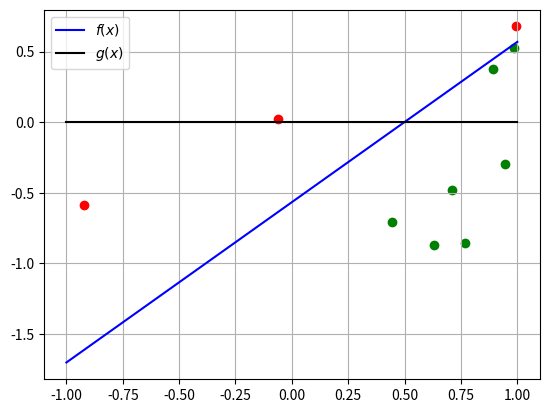
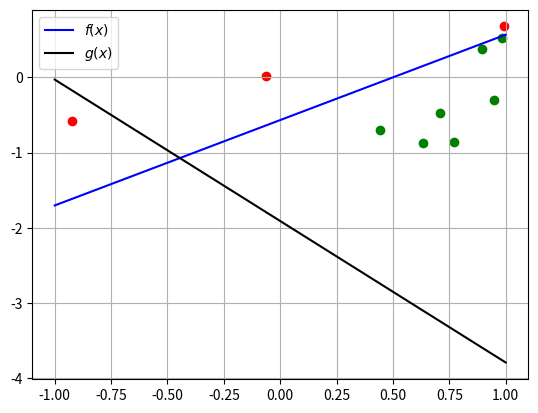
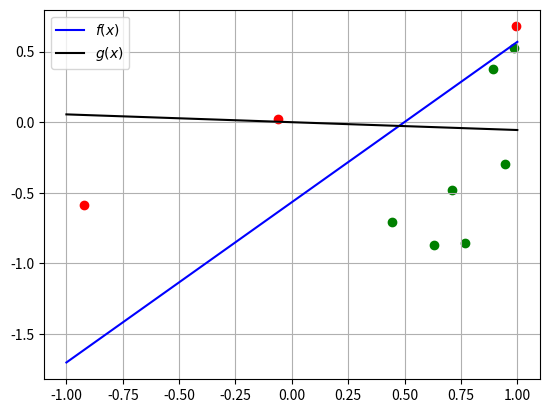
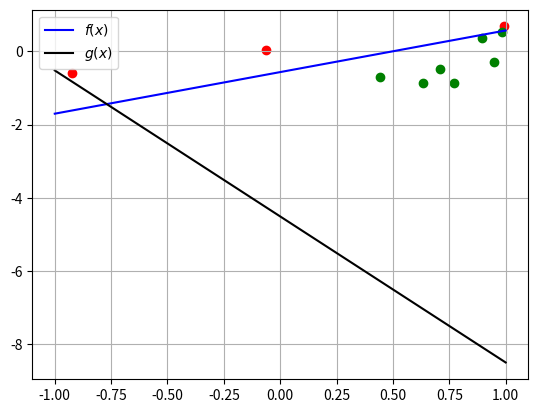
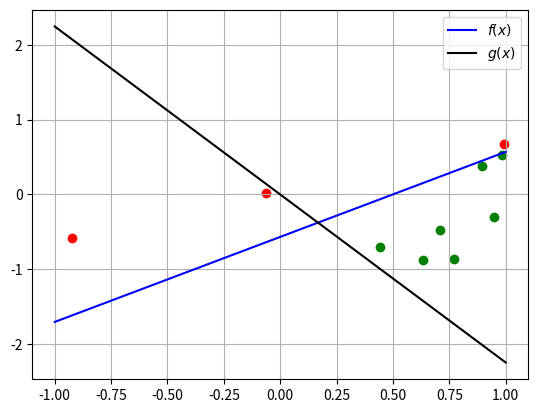
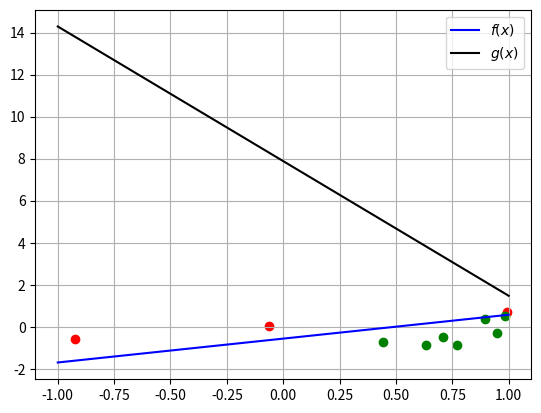
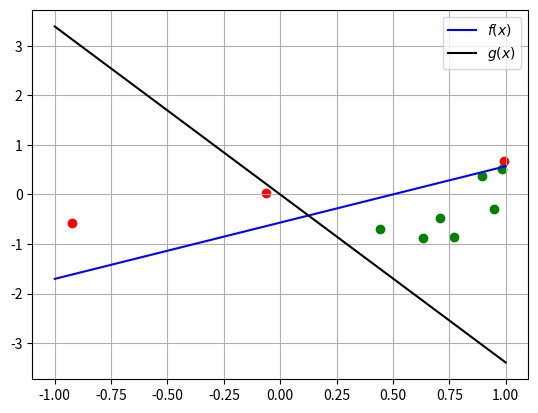
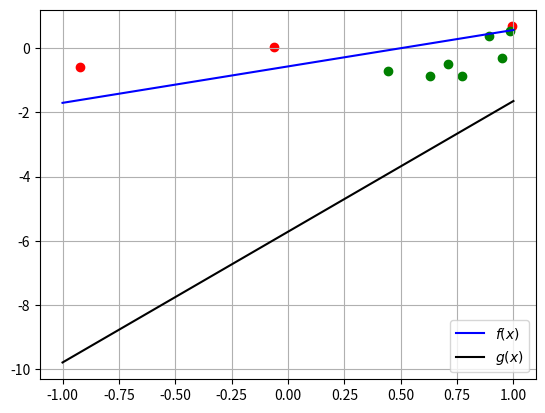
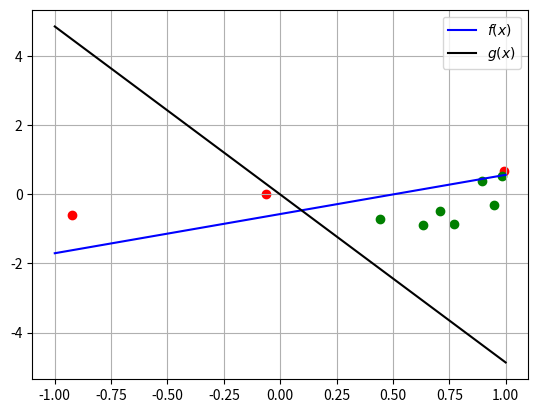
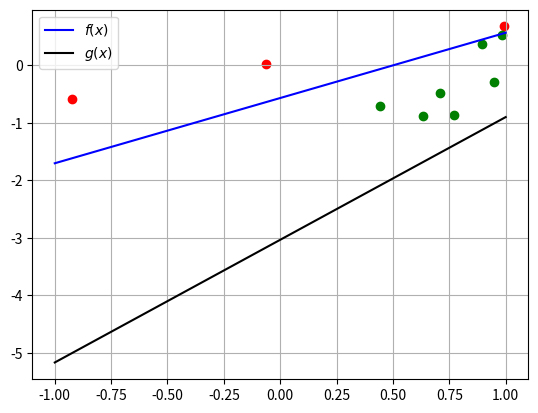
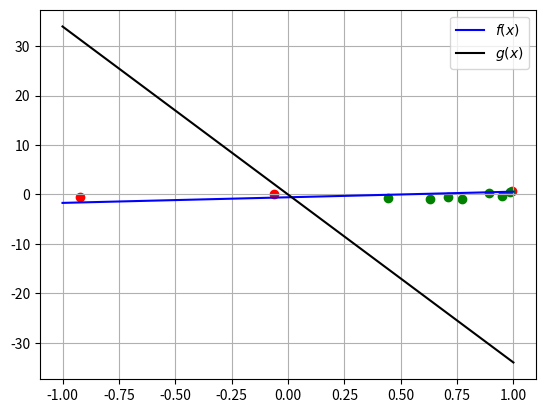
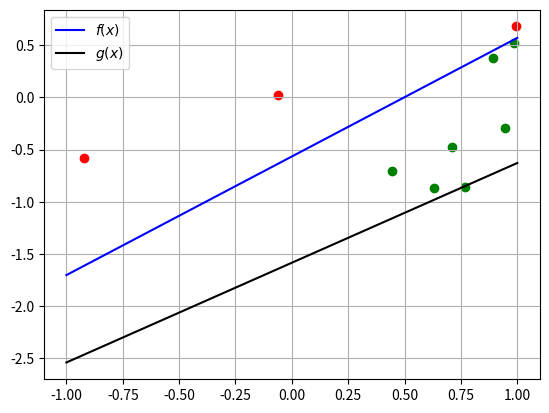
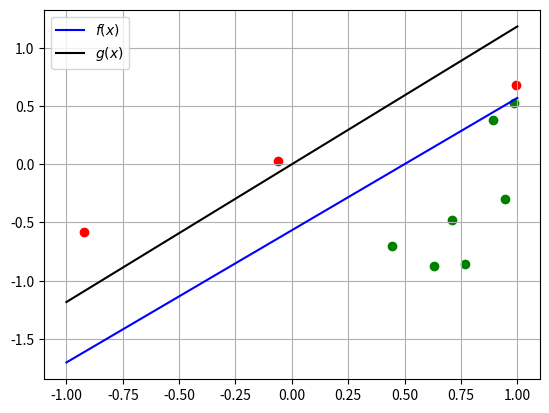
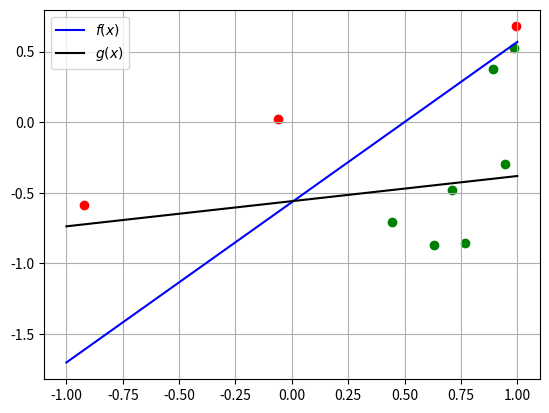
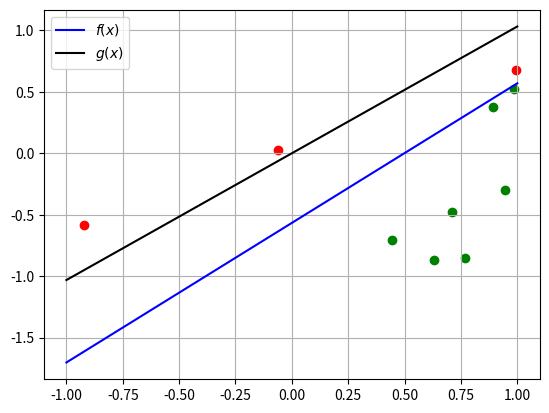
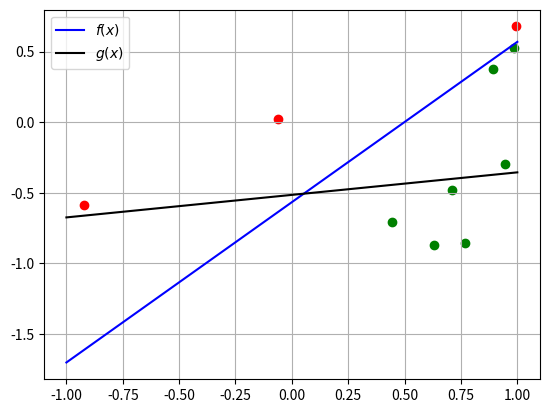

Write Python code to recreate these figures, in order.
import matplotlib.pyplot as plt
import numpy as np
import random
import sys

def get_line_plot(x,func):
    '''
        Obtém os coeficientes angular e linear da reta da função
        no formato y(x) = mx + b

        Args:
            x: valores do eixo x
            func: vetor de pesos [w0,w1,w2] correspondente
        Result:
            valores correspondentes aos parâmetros func e x passados como parâmetro
    '''

    # Teste para evitar divisão por zero
    if np.all(func==0):
        return np.zeros(len(x))

    m = -func[0]/func[1]
    b = -func[2]/func[1]
    
    # Gera a linha dados os pontos do eixo x
    return x * m + b

def plot(X,y_true,t_func,h_func):
    '''
        Função que "plota" os dados de treinamento junto à hipótese

        Args:
            X: valores dos dados de treinamento [-1,1] x [-1,1]
            Y: labels dos dados de treinamento 
            h_func: função hipótese do perceptron

    '''

    plt.figure()
    
    # Filtra e plota os exemplos negativos
    x_negs, y_negs = [X[i][0] for i in range(len(X)) if y_true[i] < 0], [X[i][1] for i in range(len(X)) if y_true[i] < 0]
    plt.scatter(x_negs,y_negs,color='red')
    
    # Filtra e plota os exemplos positivos
    x_pos, y_pos = [X[i][0] for i in range(len(X)) if y_true[i] > 0], [X[i][1] for i in range(len(X)) if y_true[i] > 0]
    plt.scatter(x_pos,y_pos,color='green')
    
    
    # Plota target function
    xplt = np.linspace(-1, 1, 100)
    yplt = get_line_plot(xplt, t_func)
    
    plt.plot(xplt,yplt, color='blue',label='$f(x)$')
    
    # Plota a hipótese
    yplt2 = get_line_plot(xplt, h_func)
    plt.plot(xplt,yplt2,color='black',label='$g(x)$')

    plt.legend()
    plt.grid(True)
    
    plt.show()

def create_target_function():
    '''
        Gera a função target, desconhecida, que determina a classificação dos dados de treinamento

        Result:
            array com três posições w0 = 0, w1 = m, w2 = b, onde m e b são os coeficientes angular e linear, respectivamente
    '''

    #Pego dois pontos aleatórios no espaço [-1,1] x [-1,1]
    p0 = random.uniform(-1,1), random.uniform(-1,1)
    p1 = random.uniform(-1,1), random.uniform(-1,1)

    #Calcula o coeficiente angular 
    m = (p1[1]-p0[1])/(p1[0]-p0[0])
    
    # Calcula o coeficiente linear
    b = p0[1] - (p0[0] * m)
    
    # Gero a função target 
    # w0 = m, w1 = -1, w2= b
    # y = m*x + b -> m*x -y + b = 0
    return np.array([m,-1,b])

def generate_training_data(N,f_target):
    '''
        Gera um conjunto de dados linearmente separável pela função target (desconhecida pelo perceptron)

        Args:
            N: número de exemplos a serem gerados
            f_target: função target que separa esses dados
        Result:
            X_sample: vetor contendo os pontos (x,y) dos dados de treinamento e;
            y_sample: vetor contendo as labels dos dados de treinamento
    '''
    y_sample = []

    # Gerando a amostra de N pontos no espaço [-1,1] x [-1,1]
    X_sample = np.random.uniform(low=-1, high=1, size=(N,2))
    X_sample = [np.concatenate((X_sample[i],np.array([1.]))) for i in range(N)]
    for i in range(N):
        y_sample.append(1 if np.dot(f_target,X_sample[i]) > 0 else -1) # Classificação do ponto gerado segundo a função target passada como parâmetro
    
    return X_sample, np.array(y_sample)

class Perceptron:
    '''
        Classe que implementa o Perceptron e o PLA
    '''

    def __init__(self,show_plot=False):
        self.g = np.zeros(3)
        self.show_plot = show_plot

    def __sign(self,func,pt):
        '''
            Define a classificação do ponto de acordo com o produto interno entre o ponto e a função
            Args:
                func: função para classificar o dado em +1 ou -1
                pt: ponto no plano a ser classificado
            Result:
                valor inteiro correspondente ao rótulo do dado
        '''
        return 1 if np.dot(func,pt) > 0 else -1

    def __update_weights(self,X,y):
        '''
            Atualiza o vetor de pesos da função hipótese g
            O vetor de pesos é atualizado de acordo com um dos pontos classificados incorretamente
            O ponto é escolhido de forma aleatória dentro do conjunto

            Args:
                X: dados de treinamento classificados de forma incorreta
                y: classificação dada por g (incorreta)
            Result:
                os pesos da reta g atualizados
        '''

        #Escolhe um ponto aleatoriamente
        i = random.randint(0,len(X)-1)

        # weight vector
        w = self.g
        
        #Atualiza os pesos
        # w(t+1) = w(t) + y(t)*x(t)
        # Nesse caso, vamos usar w(t+1) = w(t) - y(t)*x(t) porque consideramos m*x - y + b = 0
        w = self.g - y[i]*X[i]
        
        return w

    def __get_miss_classified_examples(self,X,y_pred,y_true):
        '''
            Compara os rótulos de cada exemplo y_pred com y_true para retorna quais pontos não foram classificados corretamente por g

            Args:
                X: pontos (x,y) do conjunto de treinamento
                y_pred: rótulos previstos por g (hipótese)
                y_true: valores reais do rótulos de acordo com a função target desconhecida
        '''
        X_mislabeled,y_mislabeled = [],[]
        for i in range(len(y_true)):
            if y_pred[i] != y_true[i]:
                X_mislabeled.append(X[i])
                y_mislabeled.append(y_pred[i])
        return X_mislabeled,y_mislabeled

    def predict(self, X, function):
        '''
            Realiza a predição de todos os pontos do conjunto de treinamento de acordo com a função passada como parâmetro

            Args:
                X: pontos (x,y) do conjunto de treinamento
                function: função que tenta separar os pontos
            Return:
                lista de rótulos de classificação de acordo com a função function
        '''
        return [self.__sign(function,x) for x in X]

    def train(self,X,y,f):
        '''
            Perceptron Learning Algorithm

            Começando com g contendo apenas valores nulos, a reta é atualizada de acordo com os exemplos que não foram classificados corretamente
            O algoritmo termina quando não há mais pontos classificados incorretamente.
        '''

        # Inicializo o número de iterações como zero
        n_iteractions = 0

        while True:

            # Inicializo os arrays de predição e exemplos que não foram classificados corretamente
            X_miss_classified, y_miss_classified, predicted = [], [], []


            # Predição dos exemplos pela função hipótese
            predicted = self.predict(X,self.g)
        
            # Coleto todos os pontos que não foram classificados corretamente
            X_miss_classified,y_miss_classified = self.__get_miss_classified_examples(X,predicted,y)
        
            print(f'Número de pontos classificados de forma errada: {len(X_miss_classified)}')

            # Desenho os pontos e as funções na tela (opcional)
            if self.show_plot:
                plot(X,y,f,self.g)

            # Se todos os pontos foram classificados corretamente, encerra o programa
            if len(X_miss_classified) == 0:
                break

            # Uso os pontos que não foram classificados corretamente para ajustar os pesos de g
            self.g = self.__update_weights(X_miss_classified,y_miss_classified)
            
            # Cada vez que atualizo os pesos, conto uma iteração
            n_iteractions += 1
            
        return n_iteractions

    def train_pocket(self,X,y,k):
        '''
            Perceptron Learning Algorithm (Pocket)

            Começando com g passada como parâmetro, 
            a reta é atualizada de acordo com os exemplos que 
            não foram classificados corretamente.
            
            A cada iteração, o algoritmo verifica se a nova
            função g é melhor do que anterior, i.e, se esta
            gera um número menor de pontos classificados 
            incorretamente.
            
            O algoritmo termina quando não há mais pontos classificados 
            incorretamente ou após k iterações.
            
            Args:
                X: pontos (x,y) do conjunto de treinamento
                y: rótulos dos pontos passados como parâmetro
                k: número de iterações
            Return:
                a melhor hipótese encontrada durante as k iterações,
                i.e., a hipótese que mais classificou exemplos
                corretamente
        '''

        # Guarda quantos pontos foram classificados
        # de forma incorreta na última atualização
        # dos pesos de g
        
        # No pior caso, nenhum ponto é classificado corretamente
        previous_n_miss_classified = len(X)
        
        # No pior caso, a melhor reta é a de início da execução do PLA
        best_g = np.zeros(3)
        
        for i in range(k):

            # Inicializo os arrays de predição 
            # e exemplos que não foram classificados corretamente
            X_miss_classified, y_miss_classified, predicted = [], [], []

            # Predição dos exemplos pela função hipótese
            predicted = self.predict(X,self.g)
        
            # Coleto todos os pontos que não foram classificados corretamente
            X_miss_classified,y_miss_classified = self.__get_miss_classified_examples(X,predicted,y)

            # Desenho os pontos e as funções na tela (opcional)
            if self.show_plot:
                plot(X,y,self.g)
                print(f'Número de pontos classificados de forma errada: {len(X_miss_classified)}')
                print(f'Melhor hipótese: {best_g}')

            # Se todos os pontos foram classificados corretamente, 
            # encerra o programa
            if len(X_miss_classified) == 0:
                break
            
            # Verifico se não é a primeira iteração e se
            # a nova g é melhor do que a anterior
            if i > 0 and len(X_miss_classified) < previous_n_miss_classified:
                best_g = self.g[:]
                previous_n_miss_classified = len(X_miss_classified)

            # Uso os pontos que não foram classificados corretamente 
            # para ajustar os pesos de g
            self.g = self.__update_weights(X_miss_classified,y_miss_classified)
            
        return best_g


def main():

    # Quantidade de pontos e interações
    N = 10
    total_iteractions = 0

    # True para mostrar o gráfico a cada iteração; False cc
    show_plot = True

    for i in range(1):

        f_target = create_target_function()
        
        # Inicializa a função objetivo e gera o conjunto de treinamento
        X,y = generate_training_data(N,f_target)

        # Inicializa a classe perceptron
        model = Perceptron(show_plot=True)

        print(f'Rodada {i+1}\n')
        n_iteractions = model.train(X,y,f_target)
        print(f'Fim da rodada {i+1}. Número de iterações: {n_iteractions}\n')
        total_iteractions += n_iteractions
        
    print(total_iteractions/1000)

if __name__ == '__main__':
    sys.exit(main())